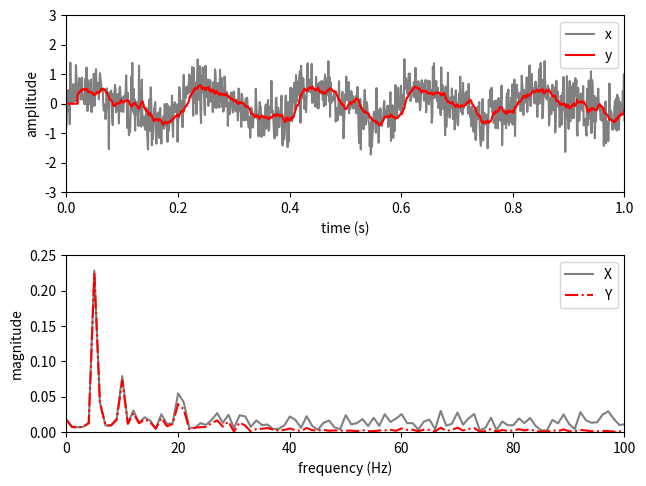

This chart was generated by the following Python code:
# -*- coding: utf-8 -*-

import numpy as np
import matplotlib.pyplot as plt

from scipy.fftpack import fft

#------------------------------------------------------------------------------
# Function
#------------------------------------------------------------------------------
def do_smoothing(x, M):
    
    N = len(x)
    y = np.zeros(N)
    
    for i in range(0, N-M):
        y[i+M] = np.sum(x[i:(i+M)]) / M
        
    return y

#------------------------------------------------------------------------------
# Function, main()
#------------------------------------------------------------------------------
def L06_main():
    
    # sampling parameters
    fs = 1000   # sampling rate, in Hz
    T  = 1      # duration, in seconds
    N  = T * fs # duration, in samples
    nFFT = fs   # resolution
    
    # time variable
    t = np.linspace(0, T, N)
    f = np.linspace(0, fs, nFFT)
    
    # signal
    x = 0.5 * np.sin(2 * np.pi * 5 * t)  + \
        0.2 * np.sin(2 * np.pi * 10 * t) + \
        0.1 * np.sin(2 * np.pi * 20 * t) + \
        0.5 * np.random.randn(N)
    X = np.abs(fft(x)) / N
    
    # smoothing, M samples
    M = 20
    y = do_smoothing(x, M)
    Y = np.abs(fft(y)) / N
    
    # plot
    plt.subplot(2, 1, 1)
    plt.plot(t, x,  color=(0.5, 0.5, 0.5))
    plt.plot(t, y,  'r')
    plt.xlim(0, T)
    plt.ylim(-3, 3)
    plt.xlabel('time (s)')
    plt.ylabel('amplitude') 
    plt.legend(['x', 'y'], loc='upper right')
    
    plt.subplot(2, 1, 2)
    plt.plot(f, X,  color=(0.5, 0.5, 0.5))
    plt.plot(f, Y,  'r-.')
    plt.xlim(0, 100)
    plt.ylim(0, 0.25)
    plt.xlabel('frequency (Hz)')
    plt.ylabel('magnitude')
    plt.legend(['X', 'Y'], loc='upper right')
    
    plt.tight_layout(pad=0.5, w_pad=0.5, h_pad=1.0)
    
#------------------------------------------------------------------------------
if __name__ == '__main__':
    L06_main()
